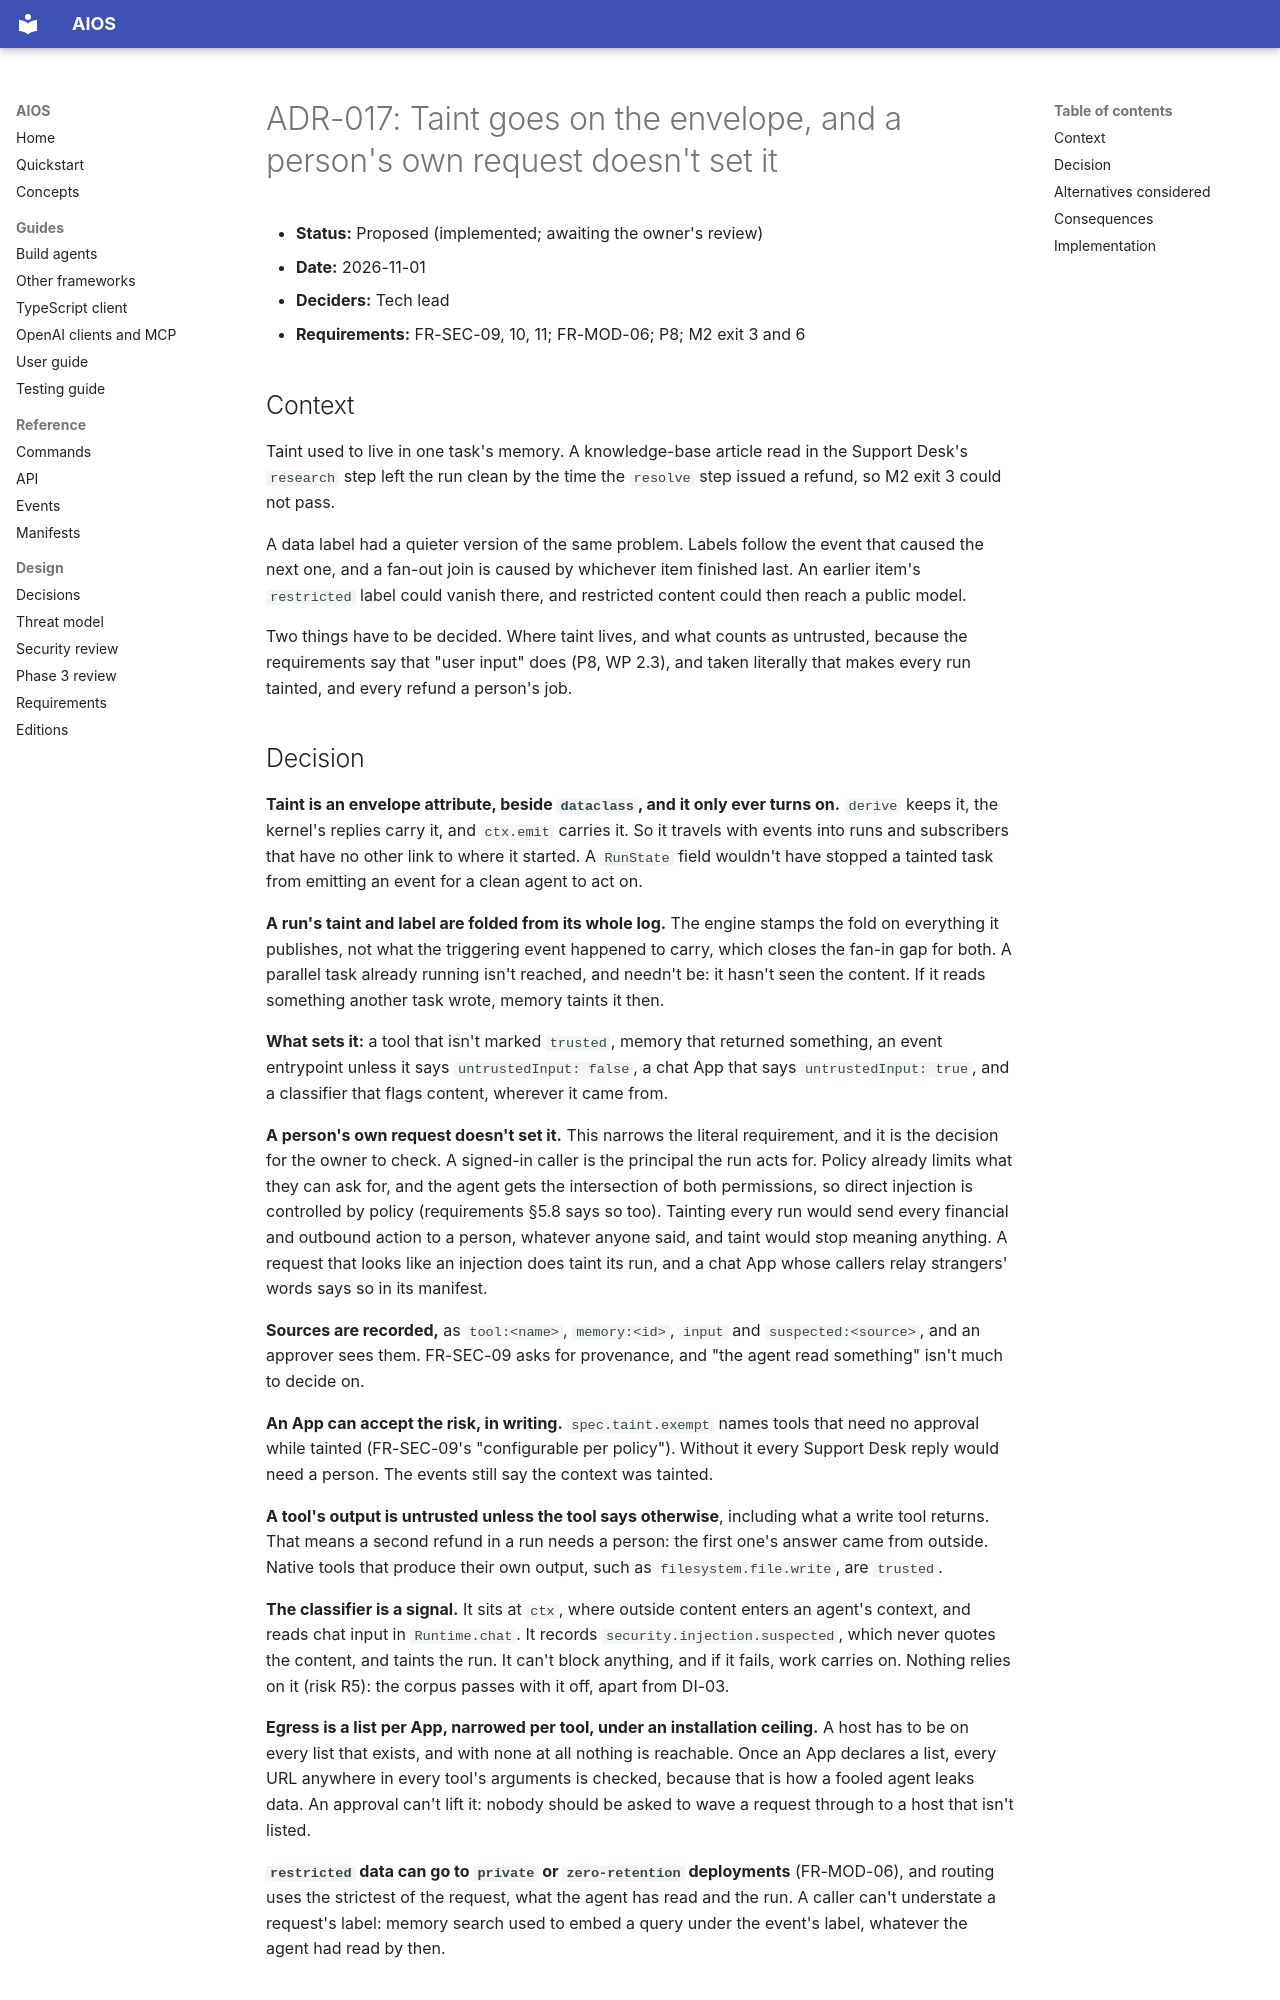

repository: washim1982/Universal-AI-Operating-System · page: adr/ADR-017-taint/index.html · generator: mkdocs

# ADR-017: Taint goes on the envelope, and a person's own request doesn't set it

- **Status:** Proposed (implemented; awaiting the owner's review)
- **Date:** 2026-11-01
- **Deciders:** Tech lead
- **Requirements:** FR-SEC-09, 10, 11; FR-MOD-06; P8; M2 exit 3 and 6

## Context

Taint used to live in one task's memory. A knowledge-base article read in the Support Desk's
`research` step left the run clean by the time the `resolve` step issued a refund, so M2 exit 3
could not pass.

A data label had a quieter version of the same problem. Labels follow the event that caused the
next one, and a fan-out join is caused by whichever item finished last. An earlier item's
`restricted` label could vanish there, and restricted content could then reach a public model.

Two things have to be decided. Where taint lives, and what counts as untrusted, because the
requirements say that "user input" does (P8, WP 2.3), and taken literally that makes every run
tainted, and every refund a person's job.
